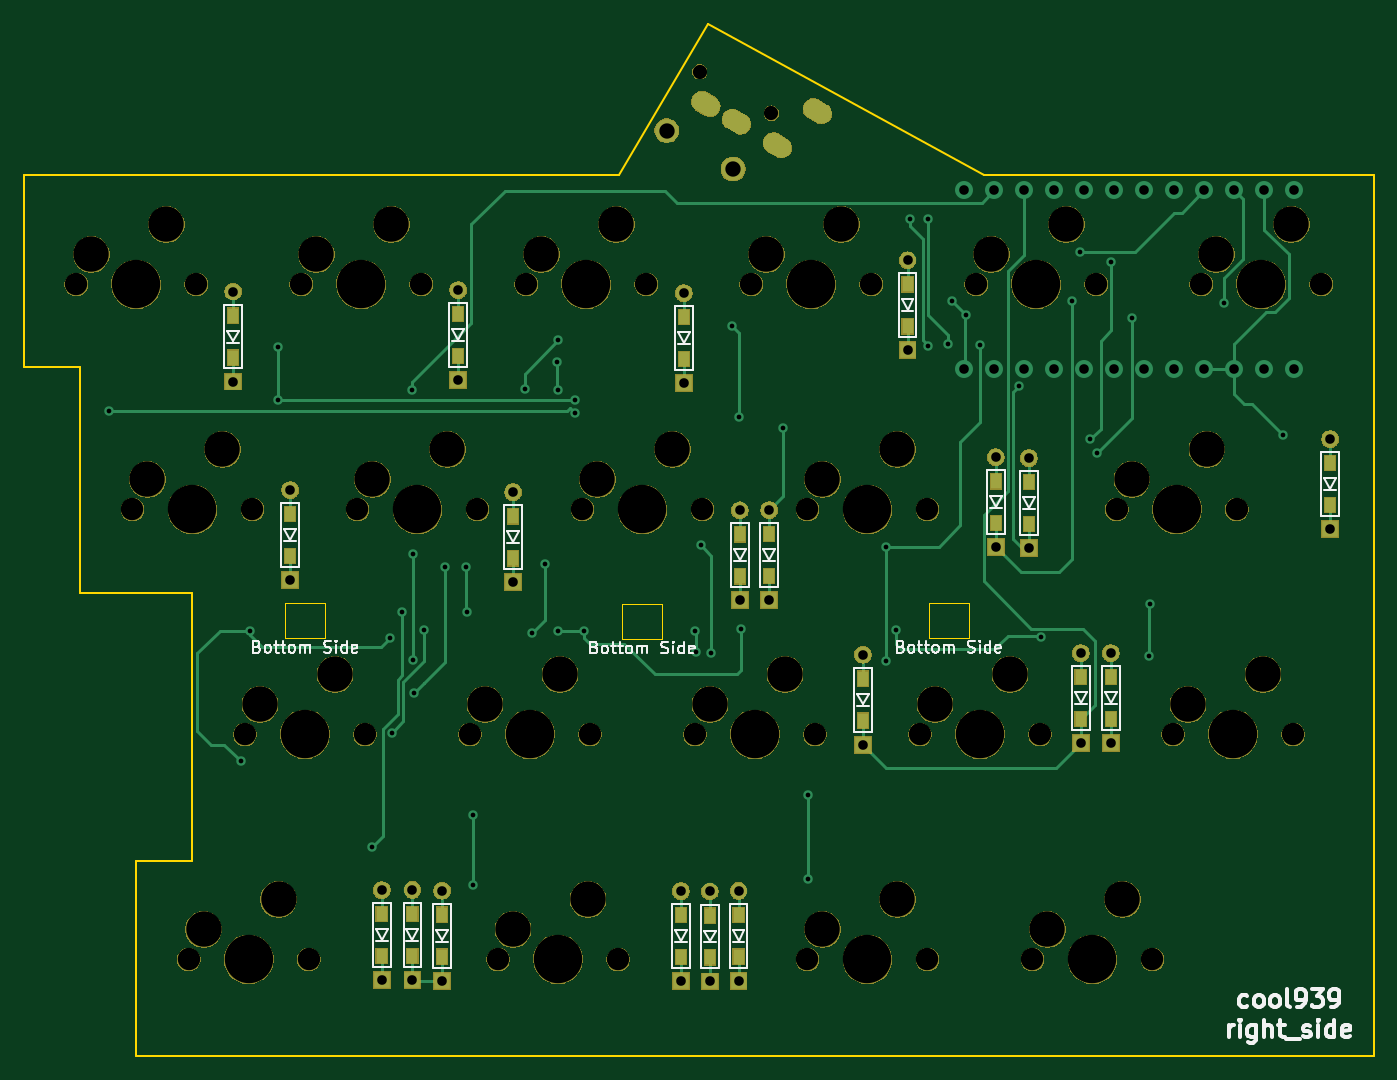
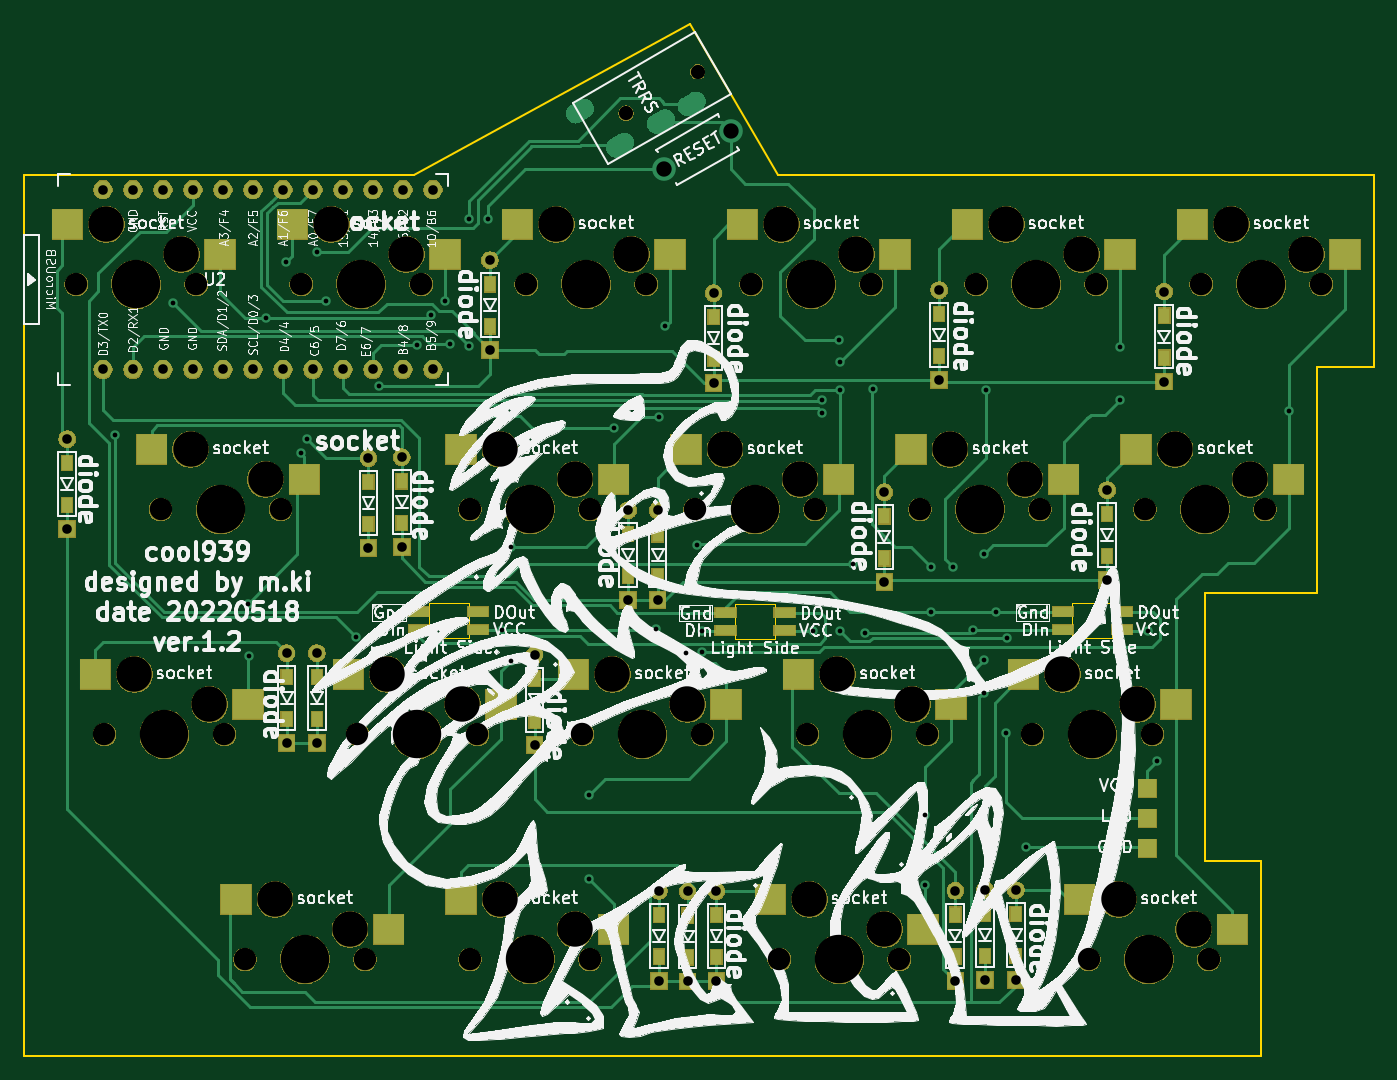
Circuit board: 9 layer files. Board 114.3 x 87.4 mm.
- bottom_copper: cool939-B_Cu.gbr (32005 bytes)
- bottom_mask: cool939-B_Mask.gbr (153310 bytes)
- bottom_silk: cool939-B_SilkS.gbr (214129 bytes)
- outline: cool939-Edge_Cuts.gbr (1839 bytes)
- top_copper: cool939-F_Cu.gbr (16639 bytes)
- top_mask: cool939-F_Mask.gbr (133904 bytes)
- top_silk: cool939-F_SilkS.gbr (24108 bytes)
- drill: cool939-NPTH.drl (1880 bytes)
- drill: cool939-PTH.drl (2419 bytes)

=== bottom_copper: cool939-B_Cu.gbr (32005 bytes, source omitted) ===
=== bottom_mask: cool939-B_Mask.gbr (153310 bytes, source omitted) ===
=== bottom_silk: cool939-B_SilkS.gbr (214129 bytes, source omitted) ===
=== outline: cool939-Edge_Cuts.gbr ===
G04 #@! TF.GenerationSoftware,KiCad,Pcbnew,(5.1.6-0-10_14)*
G04 #@! TF.CreationDate,2022-05-29T14:21:09+09:00*
G04 #@! TF.ProjectId,cool939,636f6f6c-3933-4392-9e6b-696361645f70,rev?*
G04 #@! TF.SameCoordinates,Original*
G04 #@! TF.FileFunction,Profile,NP*
%FSLAX46Y46*%
G04 Gerber Fmt 4.6, Leading zero omitted, Abs format (unit mm)*
G04 Created by KiCad (PCBNEW (5.1.6-0-10_14)) date 2022-05-29 14:21:09*
%MOMM*%
%LPD*%
G01*
G04 APERTURE LIST*
G04 #@! TA.AperFunction,Profile*
%ADD10C,0.150000*%
G04 #@! TD*
G04 #@! TA.AperFunction,Profile*
%ADD11C,0.120000*%
G04 #@! TD*
G04 APERTURE END LIST*
D10*
X229360000Y22070000D02*
X221880000Y9240000D01*
X252740000Y9240000D02*
X229360000Y22070000D01*
X285760000Y-65360000D02*
X285760000Y9240000D01*
X285760000Y-65360000D02*
X180980000Y-65360000D01*
X252740000Y9240000D02*
X285760000Y9240000D01*
X171450000Y-6990000D02*
X171450000Y9240000D01*
X176210000Y-6990000D02*
X171450000Y-6990000D01*
X176210000Y-26130000D02*
X176210000Y-6990000D01*
X185740000Y-26130000D02*
X176210000Y-26130000D01*
X185740000Y-48850000D02*
X185740000Y-26130000D01*
X180980000Y-48850000D02*
X185740000Y-48850000D01*
X180980000Y-65360000D02*
X180980000Y-48850000D01*
X171450000Y9240000D02*
X221880000Y9240000D01*
D11*
X251470000Y-29980000D02*
X248070000Y-29980000D01*
X251470000Y-26980000D02*
X251470000Y-29980000D01*
X248070000Y-26980000D02*
X251470000Y-26980000D01*
X248070000Y-29980000D02*
X248070000Y-26980000D01*
X222120000Y-30040000D02*
X222120000Y-27040000D01*
X222120000Y-27040000D02*
X225520000Y-27040000D01*
X225520000Y-27040000D02*
X225520000Y-30040000D01*
X225520000Y-30040000D02*
X222120000Y-30040000D01*
X196970000Y-29980000D02*
X193570000Y-29980000D01*
X196970000Y-26980000D02*
X196970000Y-29980000D01*
X193570000Y-26980000D02*
X196970000Y-26980000D01*
X193570000Y-29980000D02*
X193570000Y-26980000D01*
M02*

=== top_copper: cool939-F_Cu.gbr (16639 bytes, source omitted) ===
=== top_mask: cool939-F_Mask.gbr (133904 bytes, source omitted) ===
=== top_silk: cool939-F_SilkS.gbr (24108 bytes, source omitted) ===
=== drill: cool939-NPTH.drl ===
M48
; DRILL file {KiCad (5.1.6-0-10_14)} date Sunday, May 29, 2022 at 02:21:11 PM
; FORMAT={-:-/ absolute / metric / decimal}
; #@! TF.CreationDate,2022-05-29T14:21:11+09:00
; #@! TF.GenerationSoftware,Kicad,Pcbnew,(5.1.6-0-10_14)
; #@! TF.FileFunction,NonPlated,1,2,NPTH
FMAT,2
METRIC
T1C1.200
T2C1.900
T3C3.000
T4C4.100
%
G90
G05
T1
X228.689Y18.0
X234.751Y14.5
T2
X180.657Y-19.05
X190.817Y-19.05
X247.332Y-38.1
X257.493Y-38.1
X211.614Y-57.15
X221.774Y-57.15
X218.757Y-19.05
X228.917Y-19.05
X237.807Y-57.15
X247.968Y-57.15
X256.858Y-57.15
X267.017Y-57.15
X264.001Y-19.05
X274.161Y-19.05
X213.995Y0.0
X224.155Y0.0
X199.707Y-19.05
X209.867Y-19.05
X190.183Y-38.1
X200.343Y-38.1
X194.945Y0.0
X205.105Y0.0
X185.42Y-57.15
X195.58Y-57.15
X209.232Y-38.1
X219.392Y-38.1
X228.282Y-38.1
X238.442Y-38.1
X237.807Y-19.05
X247.968Y-19.05
X271.145Y0.0
X281.305Y0.0
X252.095Y0.0
X262.255Y0.0
X233.045Y0.0
X243.205Y0.0
X268.763Y-38.1
X278.923Y-38.1
X175.895Y0.0
X186.055Y0.0
T3
X272.415Y2.54
X278.765Y5.08
X253.365Y2.54
X259.715Y5.08
X234.315Y2.54
X240.665Y5.08
X270.034Y-35.56
X276.383Y-33.02
X177.165Y2.54
X183.515Y5.08
X181.927Y-16.51
X188.278Y-13.97
X248.602Y-35.56
X254.952Y-33.02
X212.884Y-54.61
X219.234Y-52.07
X220.028Y-16.51
X226.377Y-13.97
X239.077Y-54.61
X245.427Y-52.07
X258.127Y-54.61
X264.477Y-52.07
X265.272Y-16.51
X271.621Y-13.97
X215.265Y2.54
X221.615Y5.08
X200.977Y-16.51
X207.327Y-13.97
X191.452Y-35.56
X197.802Y-33.02
X196.215Y2.54
X202.565Y5.08
X186.69Y-54.61
X193.04Y-52.07
X210.502Y-35.56
X216.852Y-33.02
X229.552Y-35.56
X235.903Y-33.02
X239.077Y-16.51
X245.427Y-13.97
T4
X216.694Y-57.15
X223.837Y-19.05
X242.887Y-57.15
X261.938Y-57.15
X269.082Y-19.05
X219.075Y0.0
X204.787Y-19.05
X195.262Y-38.1
X200.025Y0.0
X190.5Y-57.15
X214.312Y-38.1
X233.362Y-38.1
X242.887Y-19.05
X276.225Y0.0
X257.175Y0.0
X238.125Y0.0
X273.844Y-38.1
X180.975Y0.0
X185.737Y-19.05
X252.412Y-38.1
T0
M30

=== drill: cool939-PTH.drl ===
M48
; DRILL file {KiCad (5.1.6-0-10_14)} date Sunday, May 29, 2022 at 02:21:11 PM
; FORMAT={-:-/ absolute / metric / decimal}
; #@! TF.CreationDate,2022-05-29T14:21:11+09:00
; #@! TF.GenerationSoftware,Kicad,Pcbnew,(5.1.6-0-10_14)
; #@! TF.FileFunction,Plated,1,2,PTH
FMAT,2
METRIC
T1C0.400
T2C0.813
T3C1.000
T4C1.300
%
G90
G05
T1
X178.653Y-10.747
X189.81Y-40.35
X190.57Y-29.34
X192.97Y-5.26
X192.97Y-9.81
X200.92Y-47.64
X202.49Y-29.955
X202.6Y-37.94
X203.45Y-27.73
X204.31Y-8.955
X204.41Y-31.76
X204.44Y-22.82
X204.48Y-34.57
X205.37Y-29.23
X207.08Y-23.96
X208.93Y-23.95
X208.97Y-27.73
X209.45Y-50.86
X209.46Y-44.95
X213.86Y-8.84
X214.49Y-29.49
X215.57Y-23.71
X216.63Y-6.54
X216.65Y-8.96
X216.65Y-29.33
X216.68Y-4.74
X218.12Y-9.8
X218.14Y-10.88
X218.93Y-29.34
X228.32Y-29.35
X228.33Y-31.15
X228.77Y-22.1
X229.64Y-31.24
X231.45Y-3.56
X231.98Y-11.21
X232.2Y-29.21
X235.76Y-12.14
X237.88Y-50.36
X237.89Y-43.21
X244.45Y-31.88
X244.47Y-22.2
X245.27Y-29.23
X246.46Y5.54
X248.01Y5.55
X248.04Y-5.22
X249.68Y-5.07
X250.08Y-1.43
X251.265Y-2.59
X252.44Y-5.1
X255.71Y-8.595
X257.6Y-29.875
X260.18Y-1.43
X260.88Y2.78
X261.75Y-13.13
X262.3Y-14.27
X263.5Y1.89
X265.26Y-2.88
X266.71Y-31.44
X266.79Y-27.02
X273.08Y-1.57
X278.05Y-12.74
T2
X208.24Y-0.48
X208.24Y-8.1
X232.08Y-19.13
X232.08Y-26.75
X253.75Y-14.63
X253.75Y-22.25
X242.5Y-31.35
X242.5Y-38.97
X227.34Y-0.74
X227.34Y-8.36
X201.76Y-51.28
X201.76Y-58.9
X246.28Y2.04
X246.28Y-5.58
X234.57Y-19.11
X234.57Y-26.73
X260.94Y-31.22
X260.94Y-38.84
X227.1Y-51.37
X227.1Y-58.99
X229.54Y-51.4
X229.54Y-59.02
X251.098Y8.019
X251.098Y-7.201
X253.638Y8.019
X253.638Y-7.201
X256.178Y8.019
X256.178Y-7.201
X258.718Y8.019
X258.718Y-7.201
X261.258Y8.019
X261.258Y-7.201
X263.798Y8.019
X263.798Y-7.201
X266.338Y8.019
X266.338Y-7.201
X268.878Y8.019
X268.878Y-7.201
X271.418Y8.019
X271.418Y-7.201
X273.958Y8.019
X273.958Y-7.201
X276.498Y8.019
X276.498Y-7.201
X279.038Y8.019
X279.038Y-7.201
X231.97Y-51.34
X231.97Y-58.96
X204.36Y-51.26
X204.36Y-58.88
X212.88Y-17.6
X212.88Y-25.22
X256.56Y-14.71
X256.56Y-22.33
X282.06Y-13.1
X282.06Y-20.72
X263.49Y-31.22
X263.49Y-38.84
X206.87Y-51.33
X206.87Y-58.95
X189.18Y-0.61
X189.18Y-8.23
X194.01Y-17.41
X194.01Y-25.03
T4
X225.885Y13.025
X231.515Y9.775
T3
G00X229.414Y15.156
M15
G01X228.981Y15.406
M16
G05
G00X232.012Y13.656
M15
G01X231.579Y13.906
M16
G05
G00X235.477Y11.656
M15
G01X235.044Y11.906
M16
G05
G00X238.876Y14.544
M15
G01X238.443Y14.794
M16
G05
T0
M30

